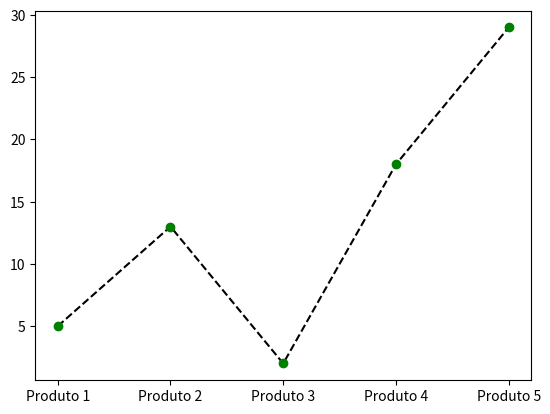

Generate this figure with matplotlib:
import matplotlib.pyplot as plt

produtos = ['Produto 1', 'Produto 2', 'Produto 3', 'Produto 4', 'Produto 5']
valor = [5, 13, 2, 18, 29]

plt.plot(produtos, valor, 'k--')
plt.plot(produtos, valor, 'go')
plt.show()